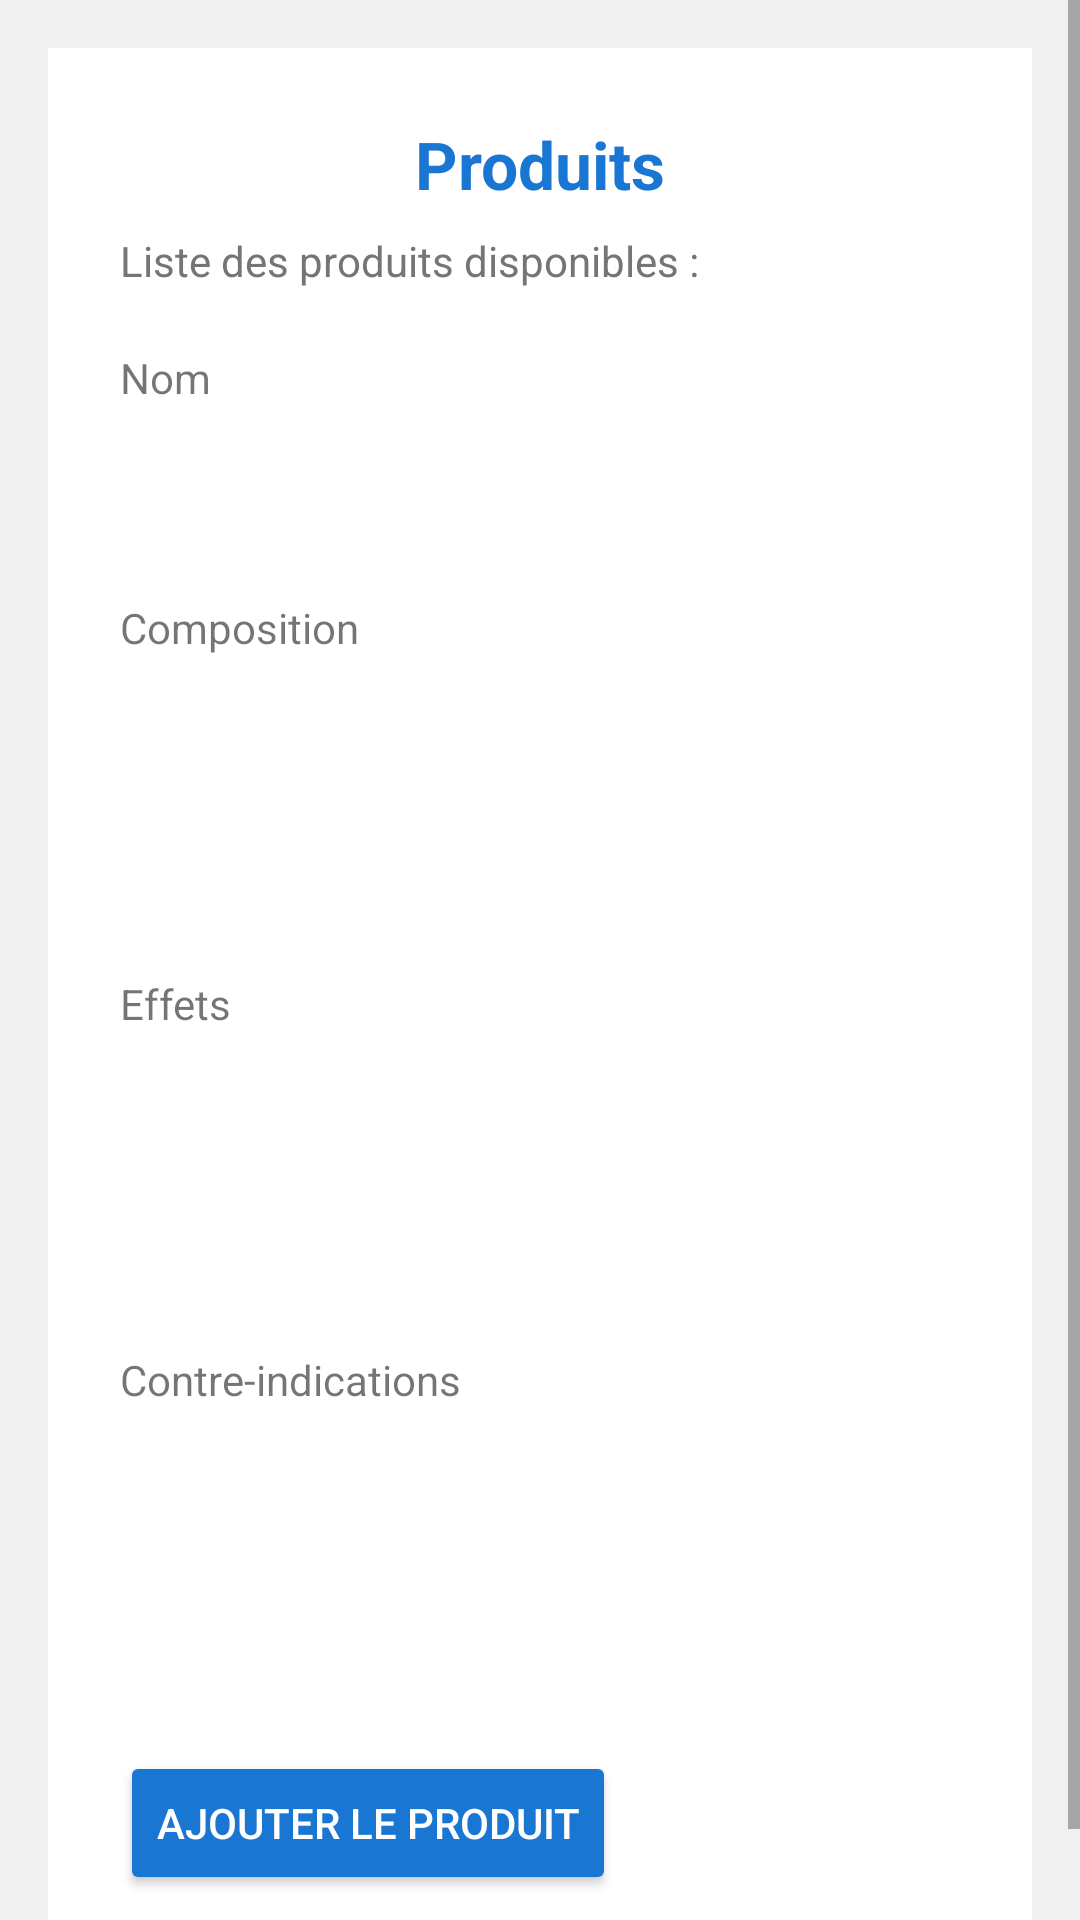

Here is an Android app screen rendered from its layout file. Give the layout XML and the strings, colors and styles it references.
<!-- AndroidManifest.xml: application theme Theme.AppCompat.Light.NoActionBar -->
<!-- res/layout/fragment_ajouter_produit.xml -->
<?xml version="1.0" encoding="utf-8"?>
<ScrollView
    xmlns:android="http://schemas.android.com/apk/res/android"
    android:layout_width="match_parent"
    android:layout_height="match_parent"
    android:background="#F0F0F0">

    <LinearLayout
        android:layout_width="match_parent"
        android:layout_height="wrap_content"
        android:orientation="vertical"
        android:padding="16dp">

        <LinearLayout
            android:layout_width="match_parent"
            android:layout_height="wrap_content"
            android:orientation="vertical"
            android:background="@android:color/white"
            android:padding="24dp">

            <TextView
                android:layout_width="match_parent"
                android:layout_height="wrap_content"
                android:text="Produits"
                android:textSize="22sp"
                android:textStyle="bold"
                android:textColor="#1976D2"
                android:gravity="center"
                android:layout_marginBottom="8dp"/>

            <TextView
                android:layout_width="wrap_content"
                android:layout_height="wrap_content"
                android:text="Liste des produits disponibles :"
                android:textSize="14sp"
                android:textColor="#757575"
                android:layout_marginBottom="20dp"/>

            
            <TextView
                android:layout_width="wrap_content"
                android:layout_height="wrap_content"
                android:text="Nom"
                android:textSize="14sp"
                android:layout_marginBottom="4dp"/>

            <EditText
                android:id="@+id/etNomProduit"
                android:layout_width="match_parent"
                android:layout_height="wrap_content"
                android:background="@android:color/white"
                android:padding="10dp"
                android:layout_marginBottom="16dp"
                android:inputType="textCapWords"/>

            
            <TextView
                android:layout_width="wrap_content"
                android:layout_height="wrap_content"
                android:text="Composition"
                android:textSize="14sp"
                android:layout_marginBottom="4dp"/>

            <EditText
                android:id="@+id/etComposition"
                android:layout_width="match_parent"
                android:layout_height="wrap_content"
                android:background="@android:color/white"
                android:padding="10dp"
                android:inputType="textMultiLine"
                android:lines="3"
                android:gravity="top"
                android:layout_marginBottom="16dp"/>

            
            <TextView
                android:layout_width="wrap_content"
                android:layout_height="wrap_content"
                android:text="Effets"
                android:textSize="14sp"
                android:layout_marginBottom="4dp"/>

            <EditText
                android:id="@+id/etEffets"
                android:layout_width="match_parent"
                android:layout_height="wrap_content"
                android:background="@android:color/white"
                android:padding="10dp"
                android:inputType="textMultiLine"
                android:lines="3"
                android:gravity="top"
                android:layout_marginBottom="16dp"/>

            
            <TextView
                android:layout_width="wrap_content"
                android:layout_height="wrap_content"
                android:text="Contre-indications"
                android:textSize="14sp"
                android:layout_marginBottom="4dp"/>

            <EditText
                android:id="@+id/etContreIndications"
                android:layout_width="match_parent"
                android:layout_height="wrap_content"
                android:background="@android:color/white"
                android:padding="10dp"
                android:inputType="textMultiLine"
                android:lines="3"
                android:gravity="top"
                android:layout_marginBottom="24dp"/>

            <Button
                android:id="@+id/btnAjouterProduit"
                android:layout_width="wrap_content"
                android:layout_height="wrap_content"
                android:text="Ajouter le produit"
                android:backgroundTint="#1976D2"
                android:textColor="@android:color/white"/>

        </LinearLayout>
    </LinearLayout>
</ScrollView>
<!-- resources referenced by this layout -->
<resources>

</resources>
